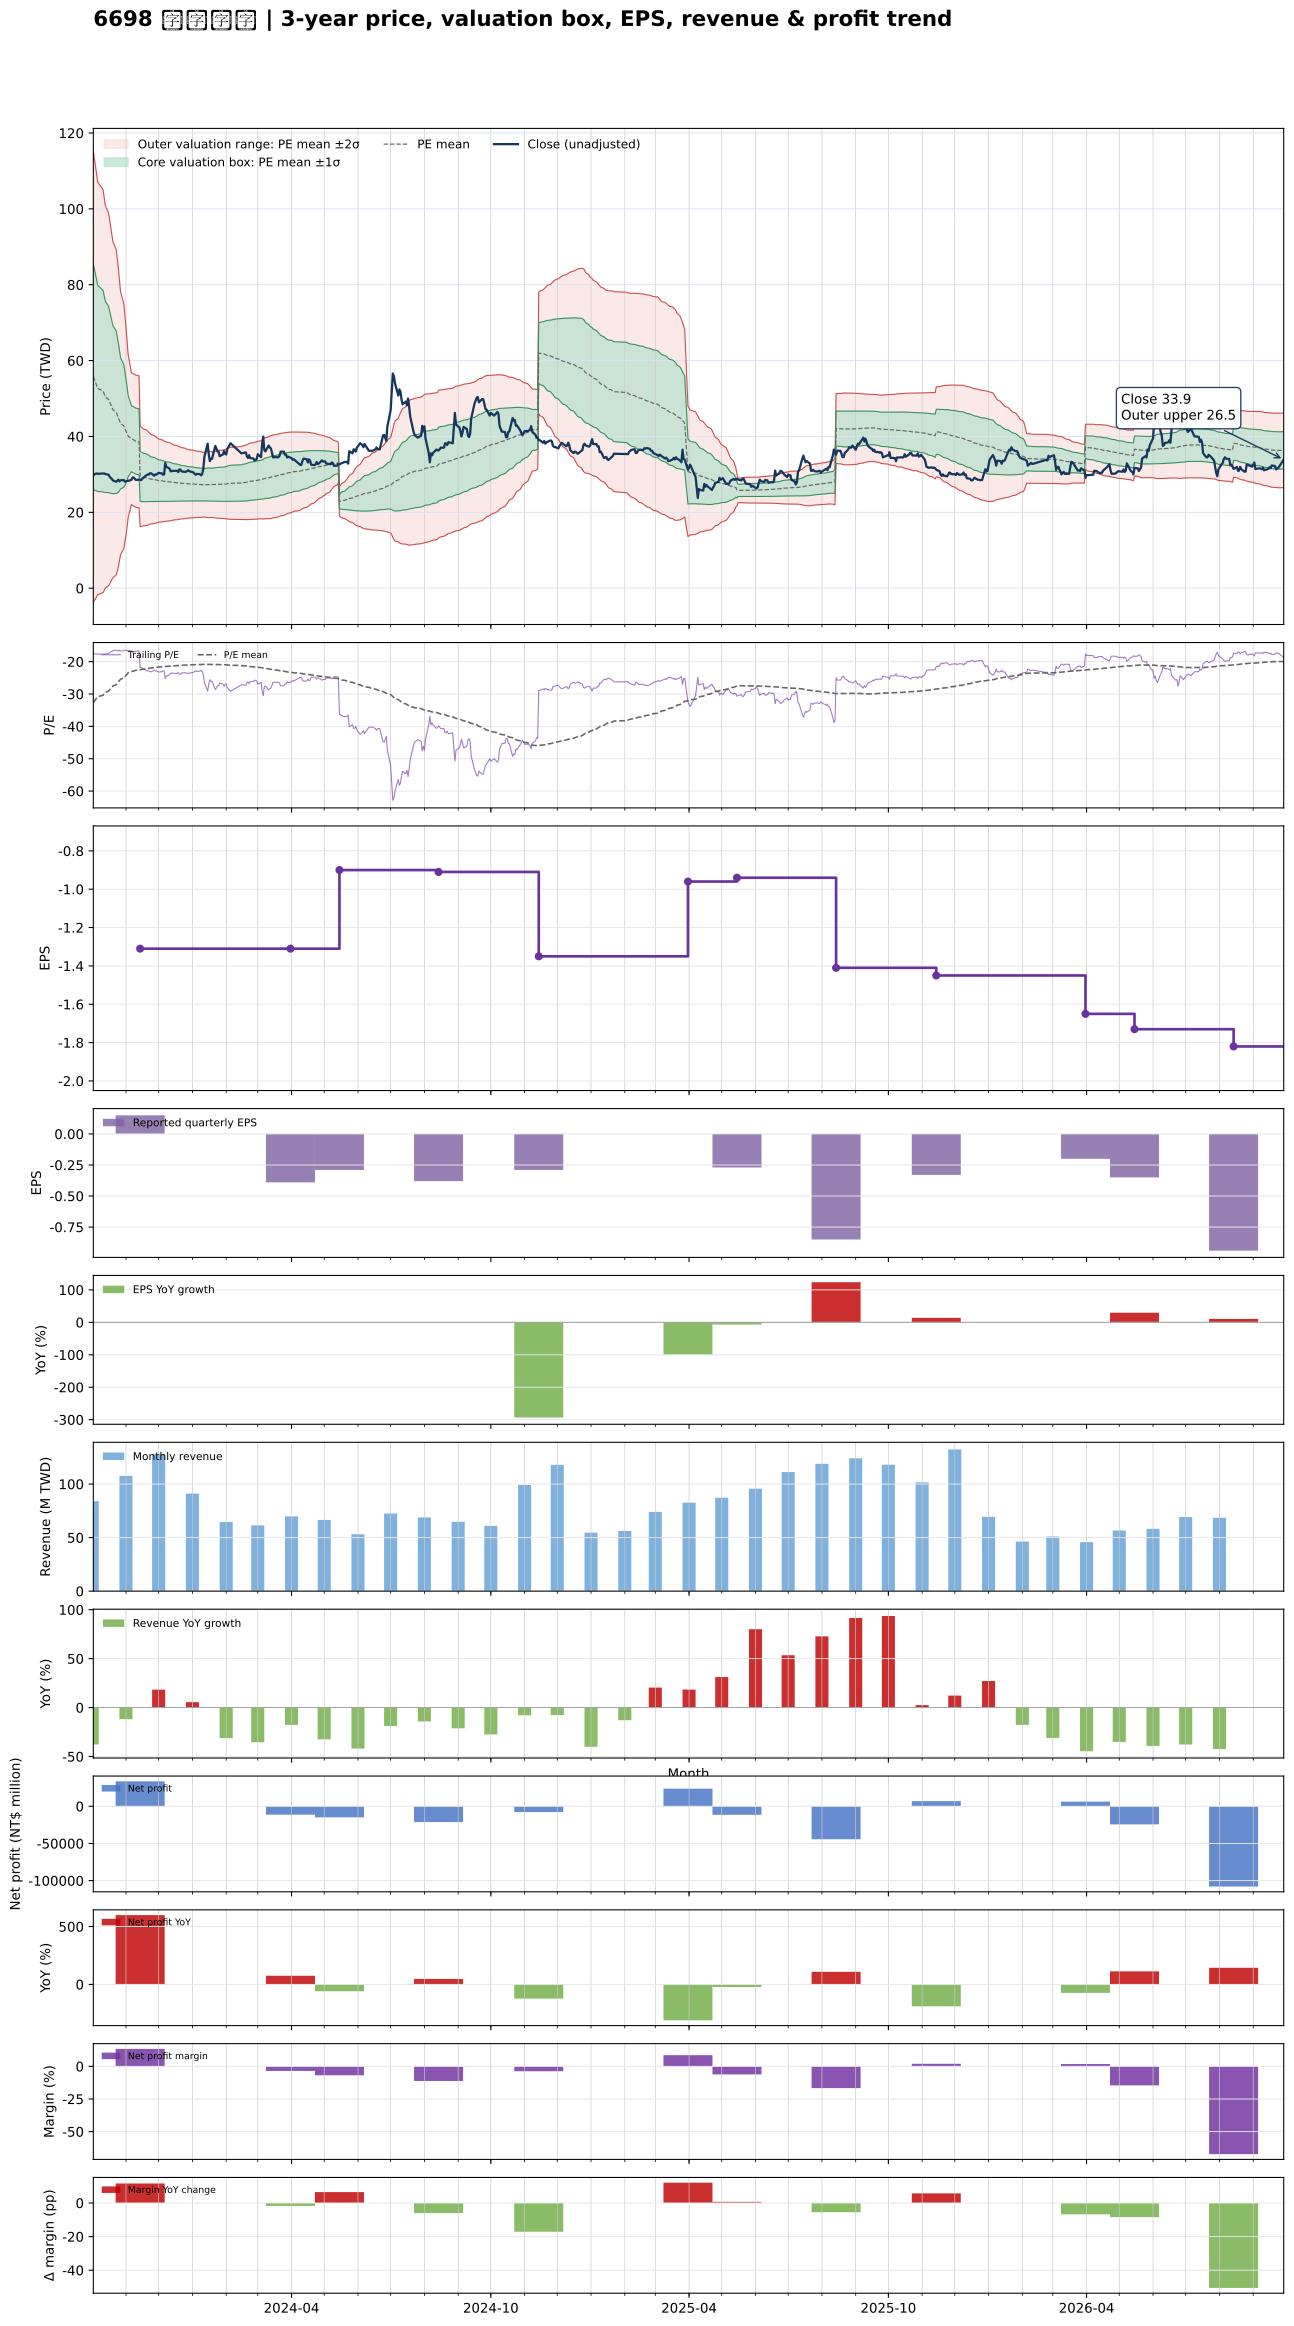

Values plotted in this chart, from the file beside it:
date, close, available_date, period_end, eps, ttm_eps, pe, pe_mean, pe_std, price_m2, price_m1, price_mean, price_p1, price_p2, forward_eps, forward_pe, forward_pe_mean, forward_pe_std, forward_price_m2, forward_price_m1, forward_price_mean, forward_price_p1, forward_price_p2
2023-10-02, 29.7, 2023-08-14, 2023-06-30, -0.37, -1.71, -17.37, -32.64, 17.38, 115.3, 85.54, 55.82, 26.1, -3.628, , , , , , , , , 
2023-10-03, 30, 2023-08-14, 2023-06-30, -0.37, -1.71, -17.54, -32.18, 17.04, 113.3, 84.17, 55.03, 25.9, -3.237, , , , , , , , , 
2023-10-04, 30.15, 2023-08-14, 2023-06-30, -0.37, -1.71, -17.63, -31.73, 16.69, 111.3, 82.8, 54.26, 25.72, -2.821, , , , , , , , , 
2023-10-05, 30.25, 2023-08-14, 2023-06-30, -0.37, -1.71, -17.69, -31.27, 16.3, 109.2, 81.35, 53.47, 25.6, -2.28, , , , , , , , , 
2023-10-06, 30.15, 2023-08-14, 2023-06-30, -0.37, -1.71, -17.63, -30.81, 15.91, 107.1, 79.89, 52.69, 25.49, -1.707, , , , , , , , , 
2023-10-11, 30.25, 2023-08-14, 2023-06-30, -0.37, -1.71, -17.69, -30.37, 15.52, 105, 78.48, 51.94, 25.4, -1.148, , , , , , , , , 
2023-10-12, 30.25, 2023-08-14, 2023-06-30, -0.37, -1.71, -17.69, -29.95, 15.16, 103.1, 77.14, 51.21, 25.29, -0.6332, , , , , , , , , 
2023-10-13, 30.1, 2023-08-14, 2023-06-30, -0.37, -1.71, -17.6, -29.51, 14.75, 100.9, 75.68, 50.47, 25.25, 0.0372, , , , , , , , , 
2023-10-16, 29.9, 2023-08-14, 2023-06-30, -0.37, -1.71, -17.49, -29.1, 14.37, 98.88, 74.32, 49.75, 25.19, 0.6241, , , , , , , , , 
2023-10-17, 29.4, 2023-08-14, 2023-06-30, -0.37, -1.71, -17.19, -28.7, 14.04, 97.09, 73.09, 49.08, 25.08, 1.075, , , , , , , , , 
2023-10-18, 29.05, 2023-08-14, 2023-06-30, -0.37, -1.71, -16.99, -28.29, 13.65, 95.06, 71.72, 48.38, 25.05, 1.711, , , , , , , , , 
2023-10-19, 28.8, 2023-08-14, 2023-06-30, -0.37, -1.71, -16.84, -27.91, 13.31, 93.26, 70.49, 47.73, 24.96, 2.2, , , , , , , , , 
2023-10-20, 28.4, 2023-08-14, 2023-06-30, -0.37, -1.71, -16.61, -27.53, 12.95, 91.37, 69.22, 47.07, 24.92, 2.766, , , , , , , , , 
2023-10-23, 28.05, 2023-08-14, 2023-06-30, -0.37, -1.71, -16.4, -27.12, 12.54, 89.26, 67.82, 46.38, 24.94, 3.507, , , , , , , , , 
2023-10-24, 28.3, 2023-08-14, 2023-06-30, -0.37, -1.71, -16.55, -26.71, 12.06, 86.92, 66.3, 45.68, 25.06, 4.44, , , , , , , , , 
2023-10-25, 28.6, 2023-08-14, 2023-06-30, -0.37, -1.71, -16.73, -26.29, 11.5, 84.29, 64.63, 44.96, 25.3, 5.631, , , , , , , , , 
2023-10-26, 28.15, 2023-08-14, 2023-06-30, -0.37, -1.71, -16.46, -25.85, 10.82, 81.21, 62.71, 44.2, 25.7, 7.198, , , , , , , , , 
2023-10-27, 28.45, 2023-08-14, 2023-06-30, -0.37, -1.71, -16.64, -25.42, 10.13, 78.12, 60.79, 43.47, 26.15, 8.826, , , , , , , , , 
2023-10-30, 28.5, 2023-08-14, 2023-06-30, -0.37, -1.71, -16.67, -25.01, 9.441, 75.05, 58.91, 42.77, 26.62, 10.48, , , , , , , , , 
2023-10-31, 28.1, 2023-08-14, 2023-06-30, -0.37, -1.71, -16.43, -24.61, 8.761, 72.05, 57.07, 42.09, 27.11, 12.12, , , , , , , , , 
2023-11-01, 28.15, 2023-08-14, 2023-06-30, -0.37, -1.71, -16.46, -24.22, 8.041, 68.92, 55.17, 41.42, 27.67, 13.92, , , , , , , , , 
2023-11-02, 28.25, 2023-08-14, 2023-06-30, -0.37, -1.71, -16.52, -23.83, 7.199, 65.37, 53.06, 40.75, 28.44, 16.13, , , , , , , , , 
2023-11-03, 28.3, 2023-08-14, 2023-06-30, -0.37, -1.71, -16.55, -23.44, 6.268, 61.52, 50.8, 40.09, 29.37, 18.65, , , , , , , , , 
2023-11-06, 28.55, 2023-08-14, 2023-06-30, -0.37, -1.71, -16.7, -23.05, 5.08, 56.79, 48.1, 39.41, 30.73, 22.04, , , , , , , , , 
2023-11-07, 29.15, 2023-08-14, 2023-06-30, -0.37, -1.71, -17.05, -22.96, 5.091, 56.67, 47.97, 39.26, 30.56, 21.85, , , , , , , , , 
2023-11-08, 29.2, 2023-08-14, 2023-06-30, -0.37, -1.71, -17.08, -22.86, 5.089, 56.49, 47.79, 39.09, 30.39, 21.69, , , , , , , , , 
2023-11-09, 28.9, 2023-08-14, 2023-06-30, -0.37, -1.71, -16.9, -22.76, 5.088, 56.32, 47.62, 38.92, 30.22, 21.52, , , , , , , , , 
2023-11-10, 28.55, 2023-08-14, 2023-06-30, -0.37, -1.71, -16.7, -22.66, 5.091, 56.17, 47.46, 38.76, 30.05, 21.34, , , , , , , , , 
2023-11-13, 28.6, 2023-08-14, 2023-06-30, -0.37, -1.71, -16.73, -22.56, 5.086, 55.97, 47.28, 38.58, 29.88, 21.19, , , , , , , , , 
2023-11-14, 28.6, 2023-11-14, 2023-09-30, 0.15, -1.31, -21.83, -22.49, 5.039, 42.67, 36.07, 29.47, 22.86, 16.26, , , , , , , , , 
2023-11-15, 28.5, 2023-11-14, 2023-09-30, 0.15, -1.31, -21.76, -22.42, 4.992, 42.45, 35.91, 29.38, 22.84, 16.3, , , , , , , , , 
2023-11-16, 28.9, 2023-11-14, 2023-09-30, 0.15, -1.31, -22.06, -22.36, 4.939, 42.23, 35.76, 29.29, 22.82, 16.35, , , , , , , , , 
2023-11-17, 29.1, 2023-11-14, 2023-09-30, 0.15, -1.31, -22.21, -22.28, 4.879, 41.98, 35.58, 29.19, 22.8, 16.41, , , , , , , , , 
2023-11-20, 29.85, 2023-11-14, 2023-09-30, 0.15, -1.31, -22.79, -22.21, 4.806, 41.69, 35.39, 29.1, 22.8, 16.51, , , , , , , , , 
2023-11-21, 29.95, 2023-11-14, 2023-09-30, 0.15, -1.31, -22.86, -22.14, 4.726, 41.38, 35.19, 29, 22.81, 16.62, , , , , , , , , 
2023-11-22, 29.95, 2023-11-14, 2023-09-30, 0.15, -1.31, -22.86, -22.07, 4.661, 41.13, 35.02, 28.92, 22.81, 16.71, , , , , , , , , 
2023-11-23, 30.3, 2023-11-14, 2023-09-30, 0.15, -1.31, -23.13, -22, 4.58, 40.82, 34.82, 28.82, 22.83, 16.83, , , , , , , , , 
2023-11-24, 30.3, 2023-11-14, 2023-09-30, 0.15, -1.31, -23.13, -21.93, 4.497, 40.51, 34.62, 28.73, 22.84, 16.95, , , , , , , , , 
2023-11-27, 29.65, 2023-11-14, 2023-09-30, 0.15, -1.31, -22.63, -21.87, 4.431, 40.26, 34.45, 28.65, 22.85, 17.04, , , , , , , , , 
2023-11-28, 30, 2023-11-14, 2023-09-30, 0.15, -1.31, -22.9, -21.81, 4.366, 40.01, 34.29, 28.57, 22.85, 17.13, , , , , , , , , 
2023-11-29, 29.95, 2023-11-14, 2023-09-30, 0.15, -1.31, -22.86, -21.75, 4.306, 39.78, 34.14, 28.5, 22.86, 17.21, , , , , , , , , 
2023-11-30, 30.2, 2023-11-14, 2023-09-30, 0.15, -1.31, -23.05, -21.7, 4.243, 39.54, 33.98, 28.42, 22.86, 17.31, , , , , , , , , 
2023-12-01, 30.4, 2023-11-14, 2023-09-30, 0.15, -1.31, -23.21, -21.65, 4.189, 39.33, 33.84, 28.36, 22.87, 17.38, , , , , , , , , 
2023-12-04, 30.25, 2023-11-14, 2023-09-30, 0.15, -1.31, -23.09, -21.6, 4.139, 39.14, 33.72, 28.29, 22.87, 17.45, , , , , , , , , 
2023-12-05, 29.9, 2023-11-14, 2023-09-30, 0.15, -1.31, -22.82, -21.55, 4.092, 38.95, 33.59, 28.23, 22.87, 17.51, , , , , , , , , 
2023-12-06, 30, 2023-11-14, 2023-09-30, 0.15, -1.31, -22.9, -21.51, 4.048, 38.78, 33.48, 28.17, 22.87, 17.57, , , , , , , , , 
2023-12-07, 33, 2023-11-14, 2023-09-30, 0.15, -1.31, -25.19, -21.48, 4.015, 38.66, 33.4, 28.14, 22.88, 17.62, , , , , , , , , 
2023-12-08, 32, 2023-11-14, 2023-09-30, 0.15, -1.31, -24.43, -21.45, 3.979, 38.53, 33.31, 28.1, 22.89, 17.68, , , , , , , , , 
2023-12-11, 31.55, 2023-11-14, 2023-09-30, 0.15, -1.31, -24.08, -21.42, 3.943, 38.39, 33.23, 28.06, 22.9, 17.73, , , , , , , , , 
2023-12-12, 30.8, 2023-11-14, 2023-09-30, 0.15, -1.31, -23.51, -21.38, 3.896, 38.22, 33.11, 28.01, 22.9, 17.8, , , , , , , , , 
2023-12-13, 30.85, 2023-11-14, 2023-09-30, 0.15, -1.31, -23.55, -21.35, 3.857, 38.07, 33.01, 27.96, 22.91, 17.86, , , , , , , , , 
2023-12-14, 30.95, 2023-11-14, 2023-09-30, 0.15, -1.31, -23.63, -21.31, 3.808, 37.89, 32.9, 27.91, 22.92, 17.93, , , , , , , , , 
2023-12-15, 30.95, 2023-11-14, 2023-09-30, 0.15, -1.31, -23.63, -21.27, 3.766, 37.73, 32.8, 27.86, 22.93, 18, , , , , , , , , 
2023-12-18, 30.95, 2023-11-14, 2023-09-30, 0.15, -1.31, -23.63, -21.24, 3.729, 37.59, 32.71, 27.82, 22.94, 18.05, , , , , , , , , 
2023-12-19, 30.6, 2023-11-14, 2023-09-30, 0.15, -1.31, -23.36, -21.2, 3.689, 37.44, 32.61, 27.78, 22.94, 18.11, , , , , , , , , 
2023-12-20, 31.3, 2023-11-14, 2023-09-30, 0.15, -1.31, -23.89, -21.17, 3.654, 37.31, 32.53, 27.74, 22.95, 18.17, , , , , , , , , 
2023-12-21, 31.25, 2023-11-14, 2023-09-30, 0.15, -1.31, -23.85, -21.15, 3.62, 37.19, 32.44, 27.7, 22.96, 18.22, , , , , , , , , 
2023-12-22, 30.8, 2023-11-14, 2023-09-30, 0.15, -1.31, -23.51, -21.12, 3.585, 37.06, 32.36, 27.66, 22.97, 18.27, , , , , , , , , 
2023-12-25, 30.65, 2023-11-14, 2023-09-30, 0.15, -1.31, -23.4, -21.09, 3.55, 36.92, 32.27, 27.62, 22.97, 18.32, , , , , , , , , 
2023-12-26, 30.7, 2023-11-14, 2023-09-30, 0.15, -1.31, -23.44, -21.05, 3.51, 36.78, 32.18, 27.58, 22.98, 18.38, , , , , , , , , 
... 666 more rows
